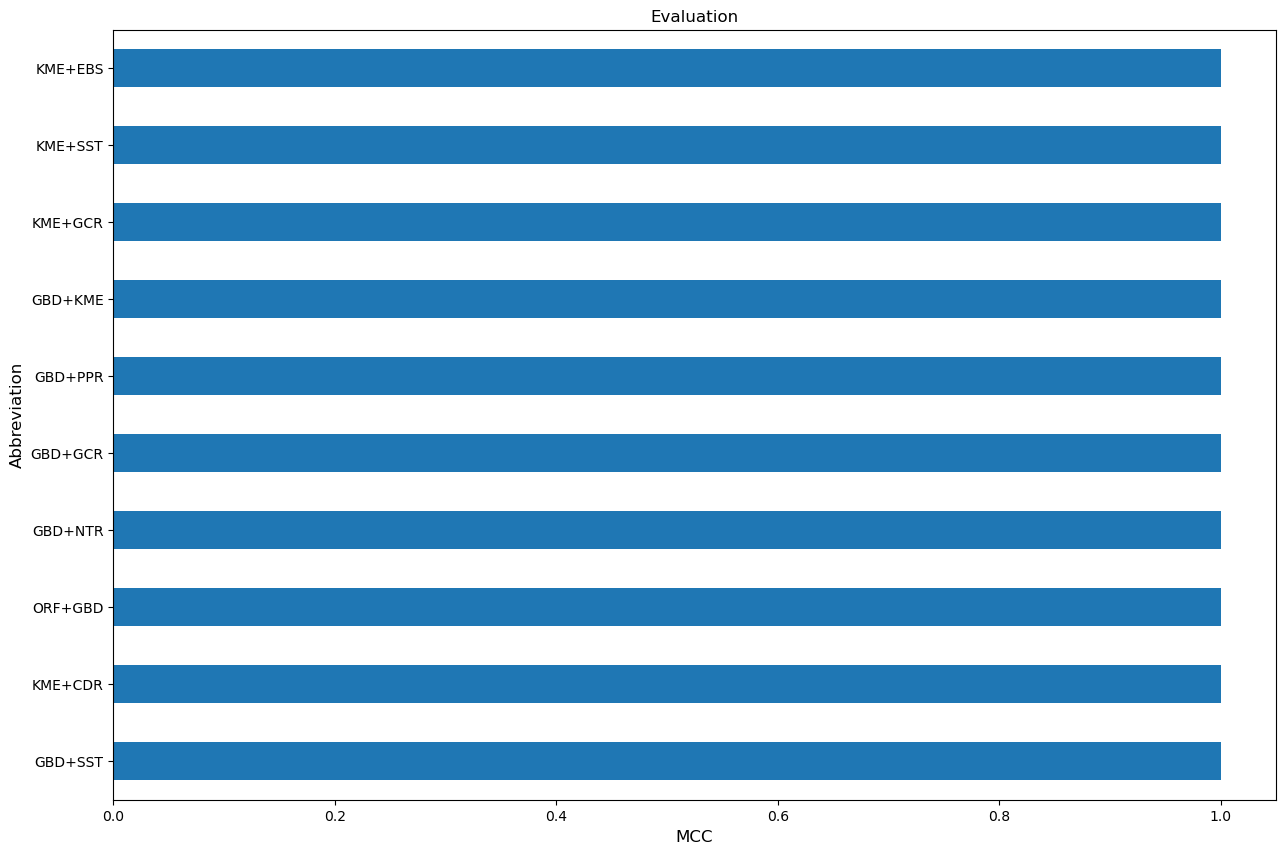

Source data for this figure (header and first rows):
, combination methods, abbreviation, best parameters, Acc, Sn, Sp, Pre, MCC, AUC
23, ('Global descriptor (1D)', 'Secondary st…, GBD+SST, [0.2, 0.001, 64], 1.0, 1.0, 1.0, 1.0, 1.0, 1.0
25, ('K-mer (1D)', 'Codon related (1D)'), KME+CDR, [0.1, 0.001, 64], 1.0, 1.0, 1.0, 1.0, 1.0, 1.0
2, ('Open reading frame (1D)', 'Global desc…, ORF+GBD, [0.1, 0.001, 64], 1.0, 1.0, 1.0, 1.0, 1.0, 1.0
22, ('Global descriptor (1D)', 'Nucleotide r…, GBD+NTR, [0.2, 0.001, 64], 1.0, 1.0, 1.0, 1.0, 1.0, 1.0
21, ('Global descriptor (1D)', 'Guanine-cyto…, GBD+GCR, [0.1, 0.001, 64], 1.0, 1.0, 1.0, 1.0, 1.0, 1.0
20, ('Global descriptor (1D)', 'Pseudo prote…, GBD+PPR, [0.2, 0.001, 64], 1.0, 1.0, 1.0, 1.0, 1.0, 1.0
18, ('Global descriptor (1D)', 'K-mer (1D)'), GBD+KME, [0.2, 0.001, 64], 1.0, 1.0, 1.0, 1.0, 1.0, 1.0
27, ('K-mer (1D)', 'Guanine-cytosine related…, KME+GCR, [0.2, 0.001, 64], 1.0, 1.0, 1.0, 1.0, 1.0, 1.0
29, ('K-mer (1D)', 'Secondary structure (1D)…, KME+SST, [0.2, 0.001, 64], 1.0, 1.0, 1.0, 1.0, 1.0, 1.0
30, ('K-mer (1D)', 'EIIP based spectrum (1D)…, KME+EBS, [0.1, 0.001, 64], 1.0, 1.0, 1.0, 1.0, 1.0, 1.0
24, ('Global descriptor (1D)', 'EIIP based s…, GBD+EBS, [0.1, 0.001, 64], 1.0, 1.0, 1.0, 1.0, 1.0, 1.0
35, ('Codon related (1D)', 'EIIP based spect…, CDR+EBS, [0.2, 0.001, 64], 1.0, 1.0, 1.0, 1.0, 1.0, 1.0
40, ('Guanine-cytosine related (1D)', 'Nucle…, GCR+NTR, [0.2, 0.001, 64], 1.0, 1.0, 1.0, 1.0, 1.0, 1.0
43, ('Nucleotide related (1D)', 'Secondary s…, NTR+SST, [0.2, 0.001, 64], 1.0, 1.0, 1.0, 1.0, 1.0, 1.0
44, ('Nucleotide related (1D)', 'EIIP based …, NTR+EBS, [0.2, 0.001, 64], 1.0, 1.0, 1.0, 1.0, 1.0, 1.0
32, ('Codon related (1D)', 'Guanine-cytosine…, CDR+GCR, [0.1, 0.001, 64], 0.75, 0.5, 1.0, 1.0, 0.5774, 1.0
34, ('Codon related (1D)', 'Secondary struct…, CDR+SST, [0.1, 0.001, 64], 0.75, 0.5, 1.0, 1.0, 0.5774, 0.75
37, ('Pseudo protein related (1D)', 'Nucleot…, PPR+NTR, [0.2, 0.001, 64], 0.75, 0.5, 1.0, 1.0, 0.5774, 0.75
28, ('K-mer (1D)', 'Nucleotide related (1D)'…, KME+NTR, [0.2, 0.001, 64], 0.75, 0.5, 1.0, 1.0, 0.5774, 1.0
38, ('Pseudo protein related (1D)', 'Seconda…, PPR+SST, [0.2, 0.001, 64], 0.75, 0.5, 1.0, 1.0, 0.5774, 0.5
39, ('Pseudo protein related (1D)', 'EIIP ba…, PPR+EBS, [0.1, 0.001, 64], 0.75, 0.5, 1.0, 1.0, 0.5774, 0.5
26, ('K-mer (1D)', 'Pseudo protein related (…, KME+PPR, [0.1, 0.001, 64], 0.75, 0.5, 1.0, 1.0, 0.5774, 1.0
42, ('Guanine-cytosine related (1D)', 'EIIP …, GCR+EBS, [0.1, 0.001, 64], 0.75, 0.5, 1.0, 1.0, 0.5774, 1.0
31, ('Codon related (1D)', 'Pseudo protein r…, CDR+PPR, [0.1, 0.001, 64], 0.75, 0.5, 1.0, 1.0, 0.5774, 0.5
1, ('Open reading frame (1D)', 'Entropy den…, ORF+EDT, [0.2, 0.001, 64], 0.75, 0.5, 1.0, 1.0, 0.5774, 0.5
19, ('Global descriptor (1D)', 'Codon relate…, GBD+CDR, [0.2, 0.001, 64], 0.75, 1.0, 0.5, 0.6667, 0.5774, 0.5
10, ('Entropy density of transcript (1D)', '…, EDT+GBD, [0.1, 0.001, 64], 0.75, 1.0, 0.5, 0.6667, 0.5774, 1.0
3, ('Open reading frame (1D)', 'K-mer (1D)'…, ORF+KME, [0.2, 0.001, 64], 0.75, 0.5, 1.0, 1.0, 0.5774, 0.75
4, ('Open reading frame (1D)', 'Codon relat…, ORF+CDR, [0.1, 0.001, 64], 0.75, 0.5, 1.0, 1.0, 0.5774, 0.75
5, ('Open reading frame (1D)', 'Pseudo prot…, ORF+PPR, [0.2, 0.001, 64], 0.75, 0.5, 1.0, 1.0, 0.5774, 0.5
6, ('Open reading frame (1D)', 'Guanine-cyt…, ORF+GCR, [0.1, 0.001, 64], 0.75, 0.5, 1.0, 1.0, 0.5774, 0.5
7, ('Open reading frame (1D)', 'Nucleotide …, ORF+NTR, [0.2, 0.001, 64], 0.75, 0.5, 1.0, 1.0, 0.5774, 0.75
8, ('Open reading frame (1D)', 'Secondary s…, ORF+SST, [0.1, 0.001, 64], 0.75, 1.0, 0.5, 0.6667, 0.5774, 0.5
9, ('Open reading frame (1D)', 'EIIP based …, ORF+EBS, [0.2, 0.001, 64], 0.75, 0.5, 1.0, 1.0, 0.5774, 1.0
45, ('Secondary structure (1D)', 'EIIP based…, SST+EBS, [0.2, 0.001, 64], 0.75, 0.5, 1.0, 1.0, 0.5774, 1.0
12, ('Entropy density of transcript (1D)', '…, EDT+CDR, [0.2, 0.001, 64], 0.75, 0.5, 1.0, 1.0, 0.5774, 1.0
15, ('Entropy density of transcript (1D)', '…, EDT+NTR, [0.1, 0.001, 64], 0.75, 1.0, 0.5, 0.6667, 0.5774, 1.0
11, ('Entropy density of transcript (1D)', '…, EDT+KME, [0.2, 0.001, 64], 0.5, 0.0, 1.0, 0, 0, 0.25
33, ('Codon related (1D)', 'Nucleotide relat…, CDR+NTR, [0.1, 0.001, 64], 0.5, 0.0, 1.0, 0, 0, 1.0
13, ('Entropy density of transcript (1D)', '…, EDT+PPR, [0.1, 0.001, 64], 0.5, 0.5, 0.5, 0.5, 0.0, 0.5
41, ('Guanine-cytosine related (1D)', 'Secon…, GCR+SST, [0.2, 0.001, 64], 0.5, 0.5, 0.5, 0.5, 0.0, 0.75
14, ('Entropy density of transcript (1D)', '…, EDT+GCR, [0.2, 0.001, 64], 0.5, 0.5, 0.5, 0.5, 0.0, 0.25
16, ('Entropy density of transcript (1D)', '…, EDT+SST, [0.1, 0.001, 64], 0.5, 1.0, 0.0, 0.5, 0, 0.75
36, ('Pseudo protein related (1D)', 'Guanine…, PPR+GCR, [0.2, 0.001, 64], 0.5, 1.0, 0.0, 0.5, 0, 1.0
17, ('Entropy density of transcript (1D)', '…, EDT+EBS, [0.1, 0.001, 64], 0.25, 0.5, 0.0, 0.3333, -0.5774, 0.5
